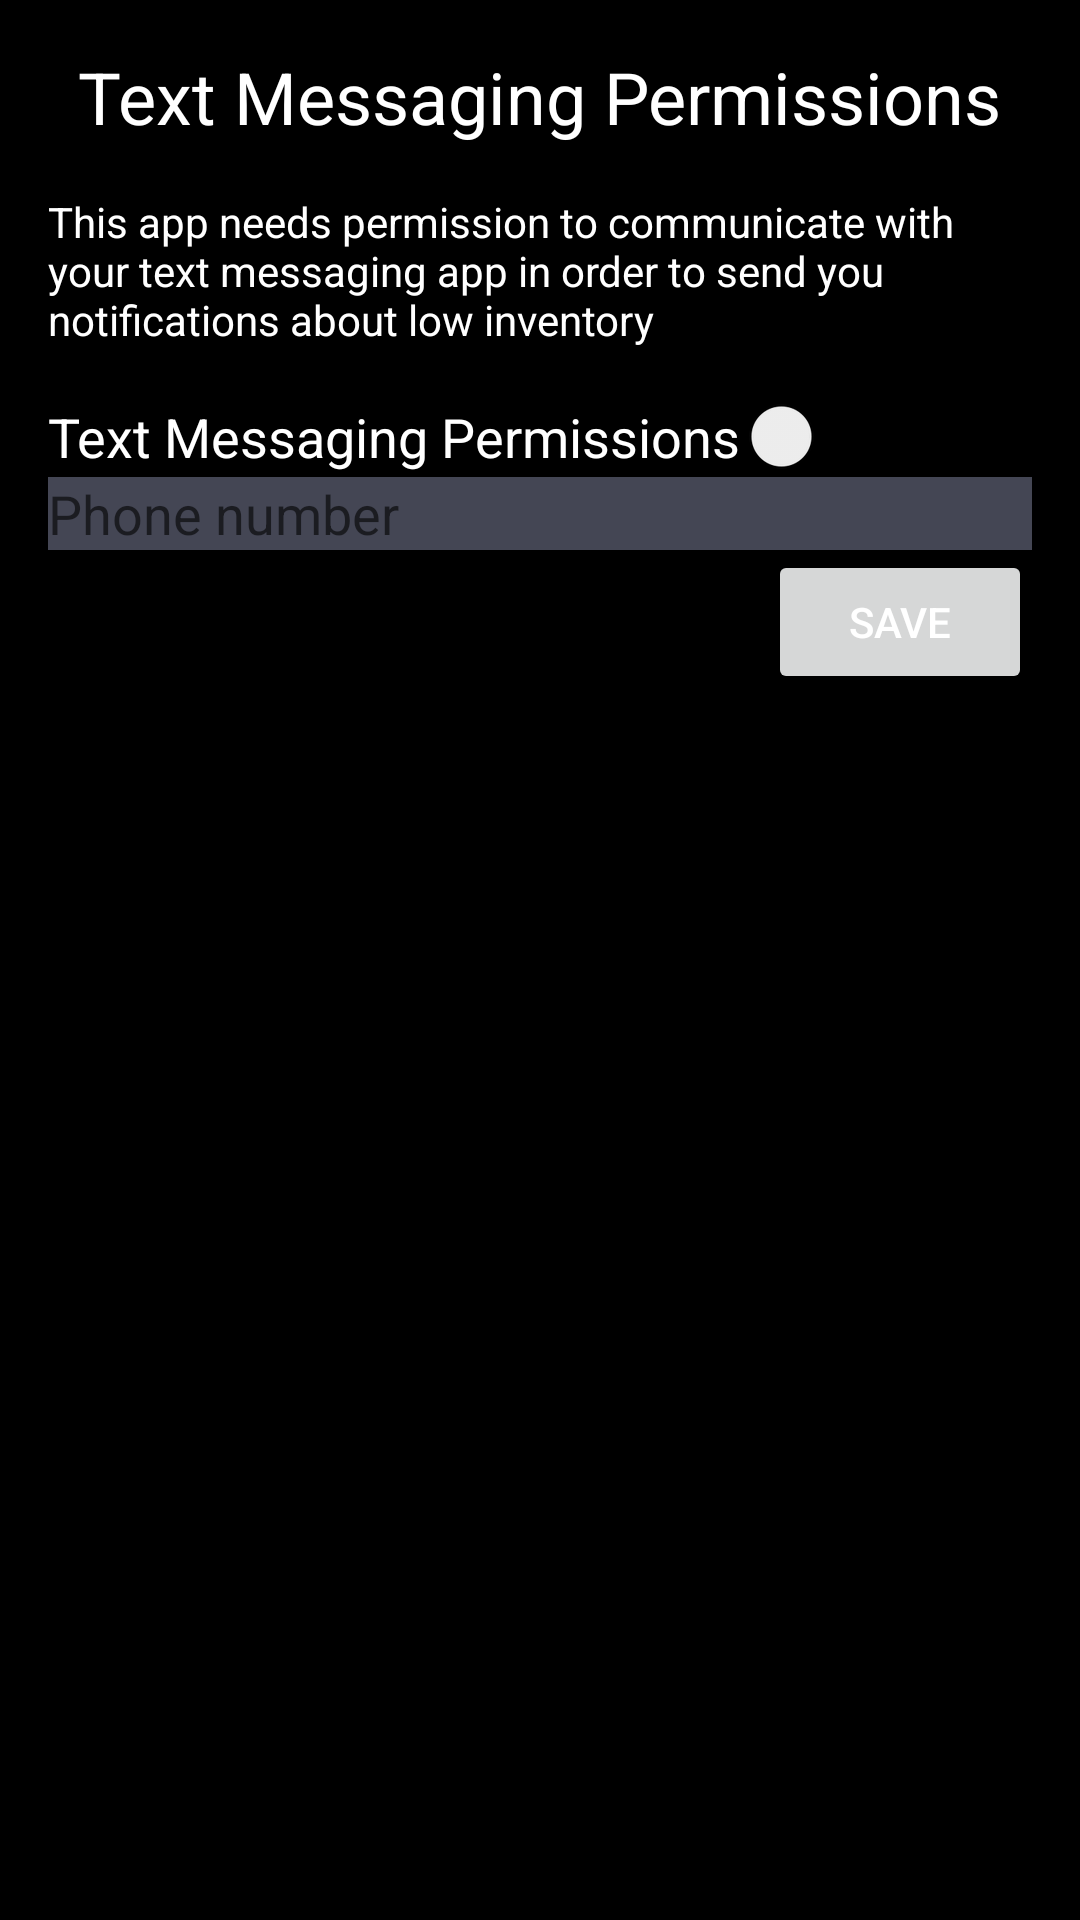

Produce the Android XML layout that renders to this screen, including the resource entries it uses.
<!-- AndroidManifest.xml: application theme AppTheme -->
<!-- res/layout/layout_perms.xml -->
<?xml version="1.0" encoding="utf-8"?>
<LinearLayout xmlns:android="http://schemas.android.com/apk/res/android"
    android:orientation="vertical"
    android:layout_width="match_parent"
    android:layout_height="match_parent"
    android:padding="16dp">

    <TextView
        android:id="@+id/permission_title"
        android:text="Text Messaging Permissions"
        android:textSize="24sp"
        android:layout_gravity="center_horizontal"
        android:layout_marginBottom="16dp"
        android:layout_width="wrap_content"
        android:layout_height="wrap_content"/>

    <TextView
        android:id="@+id/permission_description"
        android:text="This app needs permission to communicate with your text messaging app in order to send you notifications about low inventory"
        android:layout_marginBottom="16dp"
        android:layout_width="wrap_content"
        android:layout_height="wrap_content"/>

    <Switch
        android:id="@+id/permission_toggle"
        android:text="Text Messaging Permissions"
        android:textSize="18sp"
        android:layout_width="wrap_content"
        android:layout_height="wrap_content"
        android:textColor="@android:color/white"/>

    <EditText
        android:id="@+id/phoneNumberEditText"
        android:layout_width="match_parent"
        android:layout_height="wrap_content"
        android:hint="Phone number"
        android:inputType="phone"
        android:textColor="@android:color/white"
        android:background="@color/gray"/>

    <Button
        android:id="@+id/saveButton"
        android:layout_width="wrap_content"
        android:layout_height="wrap_content"
        android:layout_gravity="end"
        android:text="Save"
        android:onClick="saveData" />

</LinearLayout>
<!-- resources referenced by this layout -->
<resources>
  <color name="gray">#444654</color>
  <style name="AppTheme" parent="Theme.MaterialComponents.DayNight.DarkActionBar">
  
          
          <item name="colorPrimary">#689F38</item>
          <item name="colorPrimaryVariant">#388E3C</item>
          <item name="colorOnPrimary">@color/white</item>
  
          <item name="colorSecondary">#1976D2</item>
          <item name="colorSecondaryVariant">#303F9F</item>
          <item name="colorOnSecondary">@color/white</item>
  
          <item name="android:textColor">@color/white</item>
          <item name="android:background">@color/black</item>
  
      </style>
  <color name="white">#FFFFFFFF</color>
  <color name="black">#FF000000</color>
</resources>
